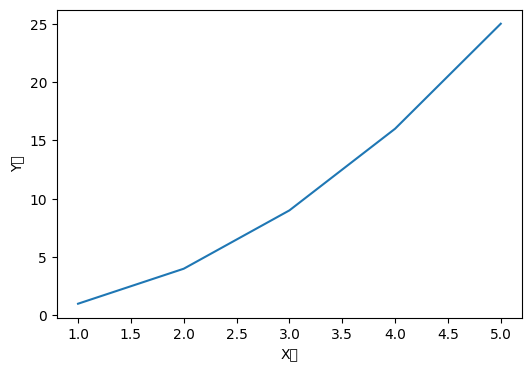

The matplotlib source for this figure:
import matplotlib.pyplot as plt

# 设置字体大小为10
plt.rcParams['legend.fontsize'] = 10
# 设置字体格式为Times New Roman
plt.rcParams['font.family'] = 'Times New Roman'

# plt.rcParams['mathtext.fontset'] = 'stix'

# plt.rcParams['font.size'] = 14.0
# plt.rcParams['legend.fontsize'] = 12.5

fig = plt.figure(figsize=(6, 4), dpi=100)


# X轴数据
x = [1, 2, 3, 4, 5]

# Y轴数据
y = [1, 4, 9, 16, 25]

# 创建折线图
plt.plot(x, y)

# 添加标签和标题
plt.xlabel('X轴')
plt.ylabel('Y轴')



# 显示图形
plt.show()